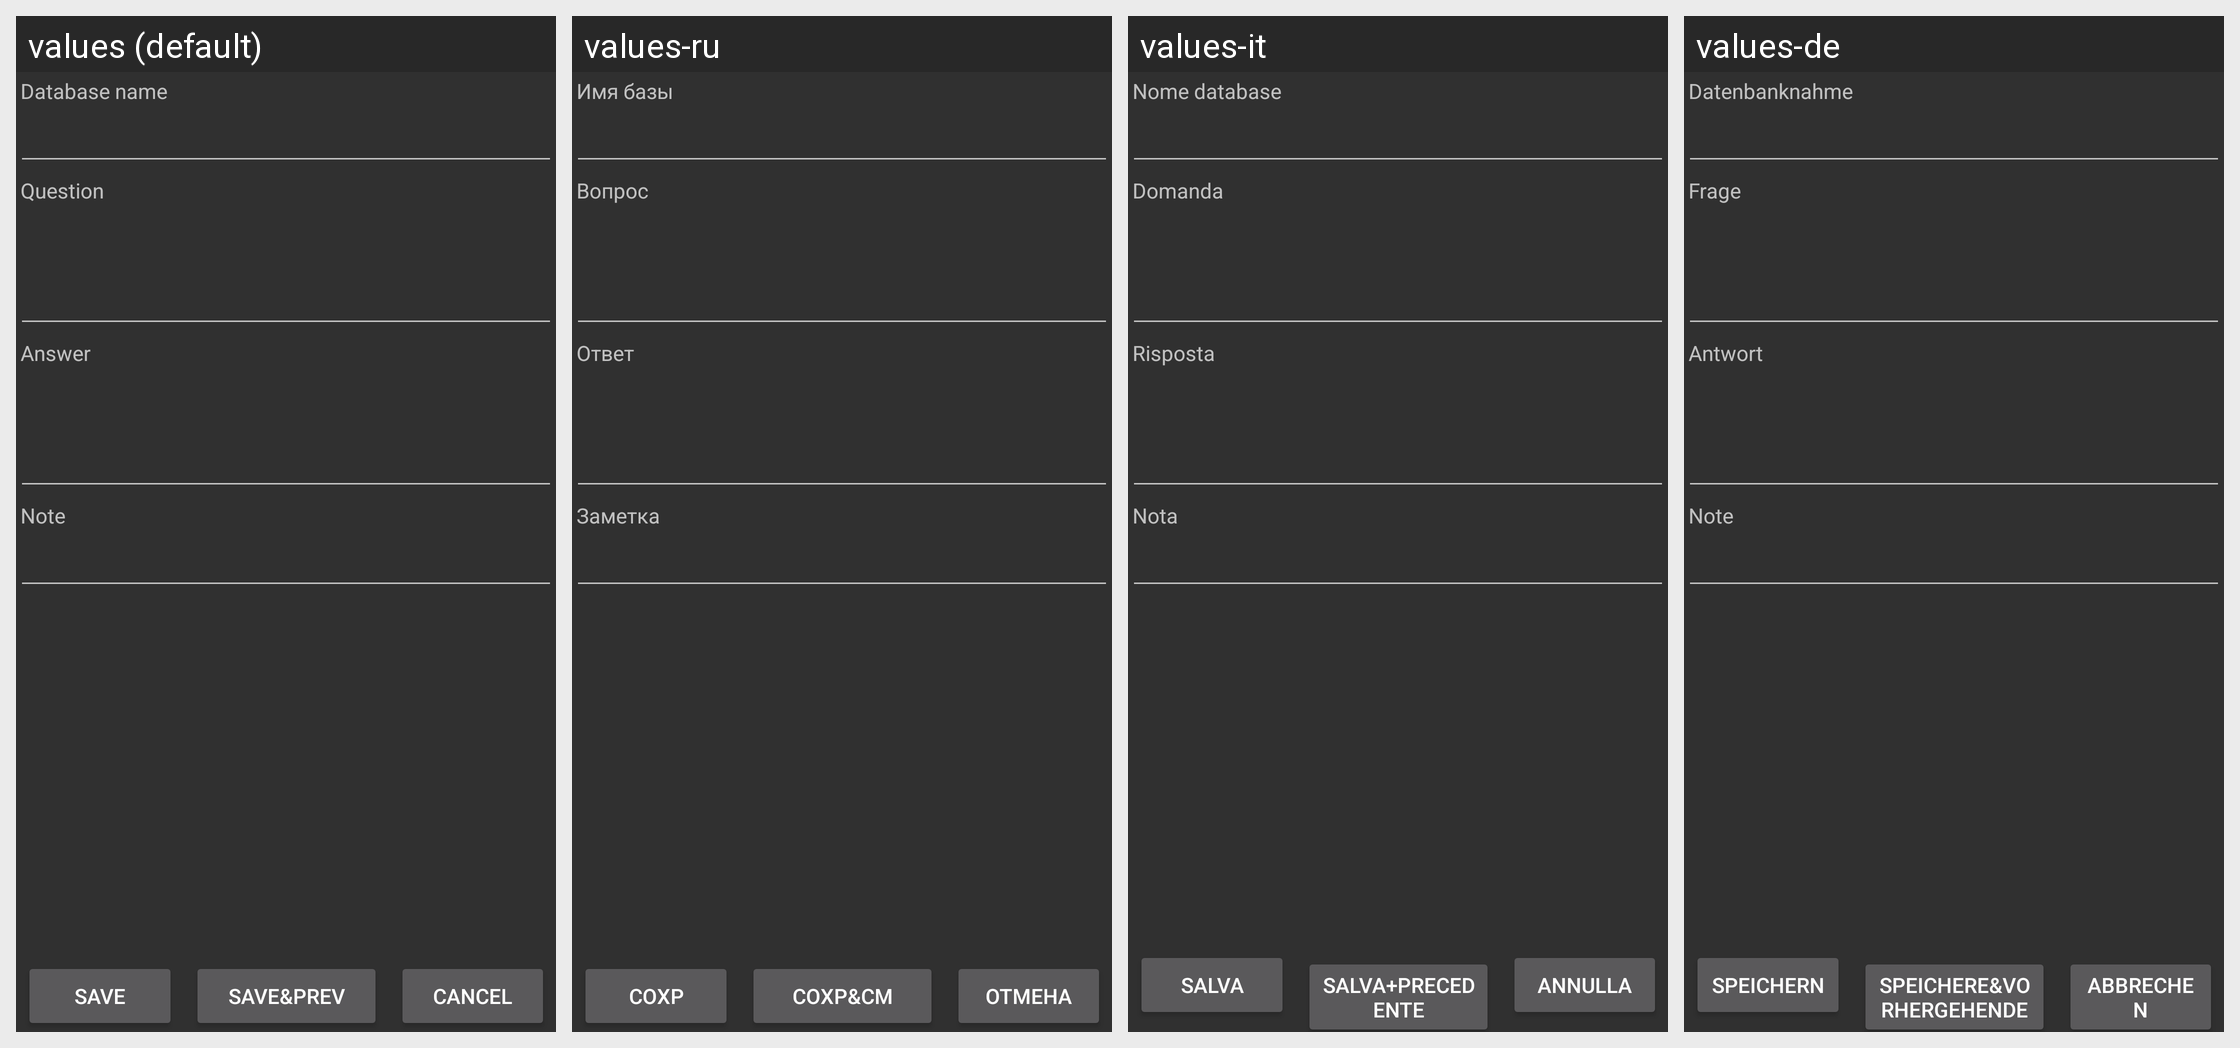

Locale-by-locale string values for the Android screen shown in this grid:
Android screen res/layout/share_screen.xml rendered under 4 locales, left to right: values (default), values-ru, values-it, values-de. Device: Nexus 5 (rendered at 1080×1920; each locale shown at half size, 540×960, under a caption strip naming it); theme AnyMemo.Theme.Dark.
Other locales in the repository, not shown: values-cs, values-es, values-fi, values-fr, values-ja, values-ko, values-pl, values-pt, values-pt-rBR, values-zh-rCN, values-zh-rTW.
Strings drawn on this screen, with the default value and each locale's value (text and hints the layout hard-codes, and strings that could not be matched under every locale, appear in the picture but are not listed):

db_name_text
  values: Database name
  values-ru: Имя базы
  values-it: Nome database
  values-de: Datenbanknahme

add_screen_question
  values: Question
  values-ru: Вопрос
  values-it: Domanda
  values-de: Frage

add_screen_answer
  values: Answer
  values-ru: Ответ
  values-it: Risposta
  values-de: Antwort

note_text
  values: Note
  values-ru: Заметка
  values-it: Nota
  values-de: Note

settings_save
  values: Save
  values-ru: Сохр
  values-it: Salva
  values-de: Speichern

save_prev_text
  values: Save&prev
  values-ru: Сохр&См
  values-it: Salva+Precedente
  values-de: Speichere&vorhergehende

cancel_text
  values: Cancel
  values-ru: Отмена
  values-it: Annulla
  values-de: Abbrechen
